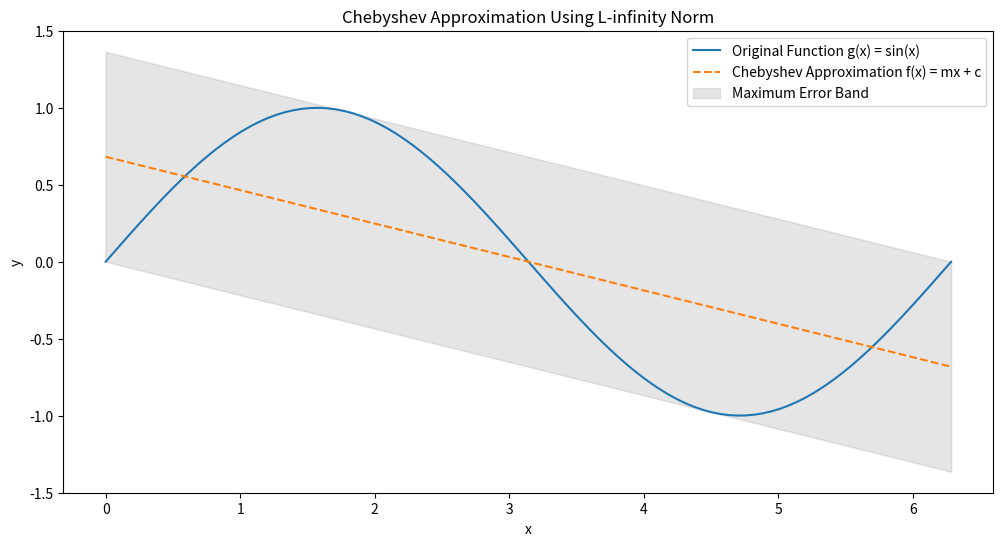

Write the Python code that produced this figure.
import numpy as np
import matplotlib.pyplot as plt
from scipy.optimize import linprog

# Define the nonlinear function
def g(x):
    return np.sin(x)

# Interval [a, b]
a, b = 0, 2 * np.pi

# Number of sample points
n_points = 100

# Sample points
x_samples = np.linspace(a, b, n_points)
y_samples = g(x_samples)

# Number of variables: m, c, E
n_vars = 3

# Objective: Minimize E (the third variable)
c_lp = np.array([0, 0, 1])

# Inequality constraints: A_ub * x <= b_ub
A_ub = []
b_ub = []

for i in range(n_points):
    x_i = x_samples[i]
    g_i = y_samples[i]

    # (mx_i + c) - g_i - E <= 0
    A_ub.append([x_i, 1, -1])
    b_ub.append(g_i)

    # -(mx_i + c) + g_i - E <= 0
    A_ub.append([-x_i, -1, -1])
    b_ub.append(-g_i)

A_ub = np.array(A_ub)
b_ub = np.array(b_ub)

# Bounds for variables (None implies no bounds)
bounds = [(None, None), (None, None), (0, None)]  # E >= 0

# Solve LP problem
result = linprog(
    c=c_lp,
    A_ub=A_ub,
    b_ub=b_ub,
    bounds=bounds,
    method='highs'
)

# Extract the optimal values
m_opt, c_opt, E_min = result.x
print(f"Optimal m: {m_opt:.4f}")
print(f"Optimal c: {c_opt:.4f}")
print(f"Minimum Maximum Error (E): {E_min:.4f}")

# Compute the approximation
f_approx = m_opt * x_samples + c_opt

# Plot the original function and the approximation
plt.figure(figsize=(12, 6))
plt.plot(x_samples, y_samples, label='Original Function g(x) = sin(x)')
plt.plot(x_samples, f_approx, label='Chebyshev Approximation f(x) = mx + c', linestyle='--')
plt.fill_between(x_samples, f_approx - E_min, f_approx + E_min, color='grey', alpha=0.2, label='Maximum Error Band')
plt.title('Chebyshev Approximation Using L-infinity Norm')
plt.xlabel('x')
plt.ylabel('y')
plt.legend()
plt.show()
